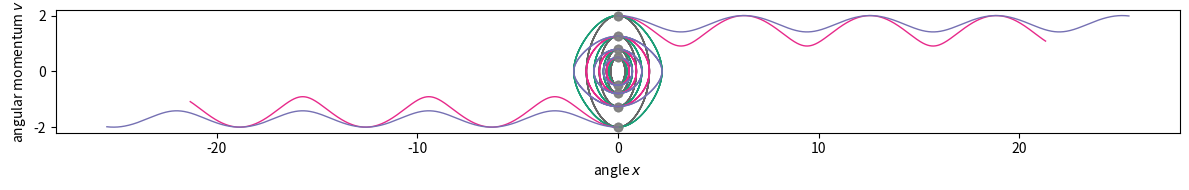

Recreate this plot in Python.
#!/usr/bin/python
# -*- coding: utf-8 -*-

# import for fast numerics
import numpy as np

# import the routine for ODE integration
from scipy.integrate import ode

# import the plotting routines
import matplotlib.pyplot as pl

# set equation of motion for pendulum
def dy_over_dt(t,y,g,l):
    r"""pendulum:

         d^2 x / dt^2 = - g/l * sin(x)
        where x is the angle of the pendulum
        
        in phase space:
        dx/dt = v
        dv/dt = (-g/l) sin(x)

        as vector equation
         d   / x \     /   0  1 \    /sin(x)\    dy
        --- |     | = |          |  |        | = --
        d t  \ v /     \ -g/l 0 /    \  v   /    dt
    """

    result = np.zeros_like(y)
    result[0] = y[1]
    result[1] = -g/l * np.sin(y[0])

    return result

# set parameters of pendulum
g = 1 # gravitational constant
l = 1 # pendulum length

pl.figure(figsize=(12,2))

colors = [
            '#666666',
            '#1b9e77',
            '#e7298a',
            '#7570b3',
            '#d95f02',
            '#66a61e',
            '#e6ab02',
            '#a6761d',
          ]

il = 0

for l in np.logspace(-1,1,4,base=2):
    for v0 in np.logspace(-1,1,4,base=2):

        for initial_momentum_prefactor in [-1,1]:

            # initial values
            x_0 = 0 # intial angular position
            t_0 = 0 # initial time
            v_0 = v0 * initial_momentum_prefactor

            # initial y-vector from initial position and momentum
            y0 = np.array([x_0,v_0]) 

            # initialize integrator
            r = ode(dy_over_dt)

            # Runge-Kutta with step size control
            r.set_integrator('dopri5')

            # set initial values
            r.set_initial_value(y0,t_0)

            # set g, l to pass to dx/dt
            r.set_f_params(g,l)

            # max value of time and points in time to integrate to
            t_max = 15
            N_spacing_in_t = 1000

            # create vector of time points you want to evaluate
            t = np.linspace(t_0,t_max,N_spacing_in_t)

            # create vector of positions for those times
            y_result = np.zeros((len(t), 2))

            # loop through all demanded time points
            for it, t_ in enumerate(t):

                # get result of ODE integration up to the demanded time
                y = r.integrate(t_)

                # write result to result vector
                y_result[it,:] = y

            # get angle and angular momentum
            angle = y_result[:,0]
            angular_momentum = y_result[:,1]

            # plot result
            pl.plot(angle, angular_momentum,'-',lw=1,c=colors[il])

            pl.plot(x_0, v_0, 'o', c='grey',alpha=0.5)
            pl.xlabel('angle $x$')
            pl.ylabel('angular momentum $v$')

    # increase length number for color
    il += 1

pl.gcf().tight_layout()

pl.show()
